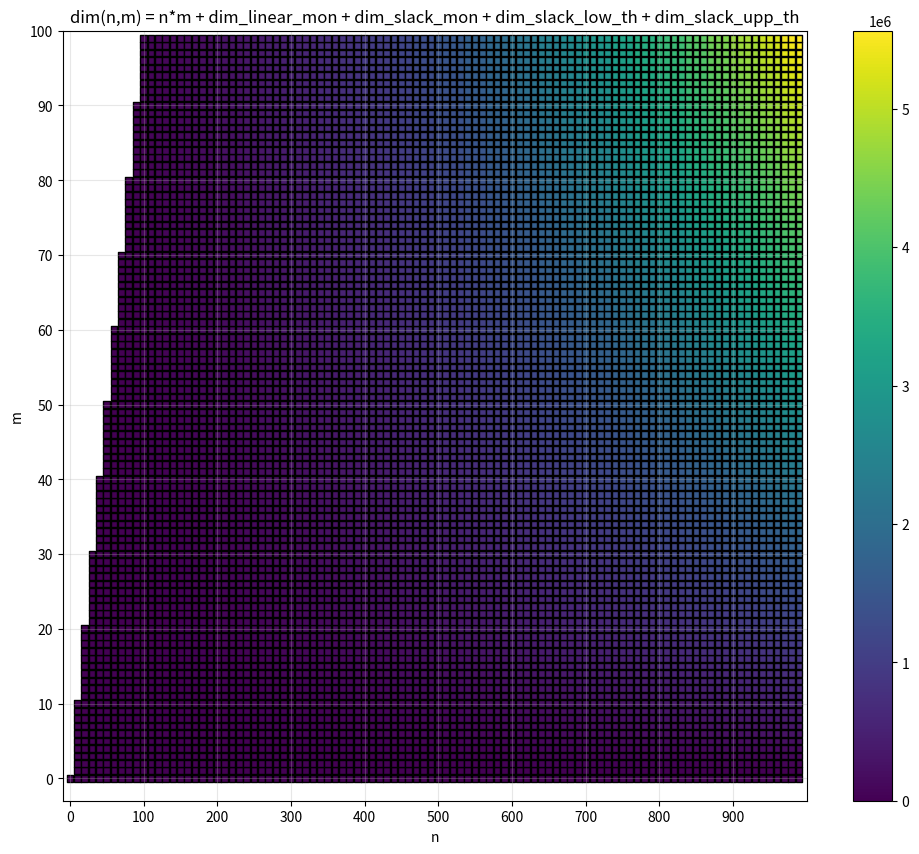

The matplotlib source for this figure:
import numpy as np
import matplotlib.pyplot as plt
import math

def func_QUBO(n,m):
	if not 2 <= m < n:
		return  -30
	else:
		d = math.floor(3*n/100)
		if n < 100:
			#print("setting d = 1 instead of math.floor(3n/100)")
			d = 1
		else:
			#print("setting d = math.floor(3n/100)")
			pass
		# dimensions
		dim_ind = n*m
		# monotonicity
		dim_linear = 2*(m-1)*(n-d)*d
		dim_slack_mon = (m-1)*math.floor( 1 + math.log2( (n-d)*d ) )
		# concentration: no additional variables
		# grade cardinality threshold

		if n < 7:
			#print("n < 7")
			#print("setting low_thr = math.ceil( math.floor(n/m) / 4 ) instead of math.ceil(n/100)")
			#print("setting upp_thr = math.floor( (4/5)*(n - m + 1) ) instead of math.floor(15*n/100)")
			low_thr = math.ceil( math.floor(n/m) / 4 )
			upp_thr = math.floor( (4/5)*(n - m + 1) )
		else:
			#print("setting low_thr = math.ceil(n/100)")
			#print("setting upp_thr = math.floor(15*n/100)")
			low_thr = math.ceil(n/100)
			upp_thr = math.floor(15*n/100)
		# grade cardinality threshold (lower threshold)
		dim_slack_low_th = m*math.floor( 1 + math.log2(n-low_thr) )
		# grade cardinality threshold (upper threshold)
		dim_slack_upp_th = m*math.floor( 1 + math.log2(upp_thr) )
		# QUBO dimension
		dim_QUBO = dim_ind + dim_linear + dim_slack_mon + dim_slack_low_th + dim_slack_upp_th

		#print("*************************************************************")
		#print("number of counterparts:", n)
		#print("number of grades:", m)
		if n < 100:
			#print("number of defaults set equal to 1:", d)
			pass
		else:
			#print("number of defaults math.floor(3*n/100) :", d)
			pass

		#print("grade cardinality lower threshold:", low_thr)
		#print("grade cardinality upper threshold:", upp_thr)
		#print("binary slack vars")
		#print("of the problem:", dim_QUBO)
		#print("1) of basic binary matrix,  nm: ", dim_ind)
		#print("2) related to linear of monoton, 2(m-1)(n-d)d:", dim_linear)
		#print("3) of monoton slack, (m-1) floor of ( 1 + log_2 ((n-d)d) ):", dim_slack_mon)
		if n < 7:
			#print("4) of low thr using low thr = math.ceil( math.floor(n/m) / 4 ):", dim_slack_low_th)
			#print("5) of upp thr using upp thr = math.floor( (4/5)*(n - m + 1) ):", dim_slack_upp_th)
			pass
		else:
			#print("4) of upp thr using low thr = math.ceil(n/100):", dim_slack_low_th)
			pass
			#print("5) of upp thr using upp thr = math.floor(15n/100):", dim_slack_upp_th)

		return dim_QUBO

# Discrete domain
up_n = 1000
up_m = 500

n_vals = range(0, up_n, 10)
m_vals = range(0, up_m, 1)

# Collect results
points = []
values = []
for n in n_vals:
    for m in m_vals:
        if m <= n and m < 100:   # <-- rule out points with m > n
            points.append((n, m))
            values.append(func_QUBO(n, m))

points = np.array(points)
values = np.array(values)

s_value = 23

# --- Visualization as scatter (emphasizes discreteness) ---
plt.figure(figsize=(12,  10))
sc = plt.scatter(points[:, 0], points[:, 1],
                 c=values, s= s_value, cmap="viridis", edgecolors="k", marker="s")
plt.colorbar(sc)#label="f(n, m)")
plt.xticks(range(0, up_n, 100))
plt.yticks(range(0, up_m, 10))
plt.xlabel("n")
plt.ylabel("m")
plt.xlim(-10, up_n)     # n axis
plt.ylim(-3, 100)    # m axis
plt.title("dim(n,m) = n*m + dim_linear_mon + dim_slack_mon + dim_slack_low_th + dim_slack_upp_th")
plt.grid(alpha=0.3)
plt.show()
plt.savefig("figure.png")

